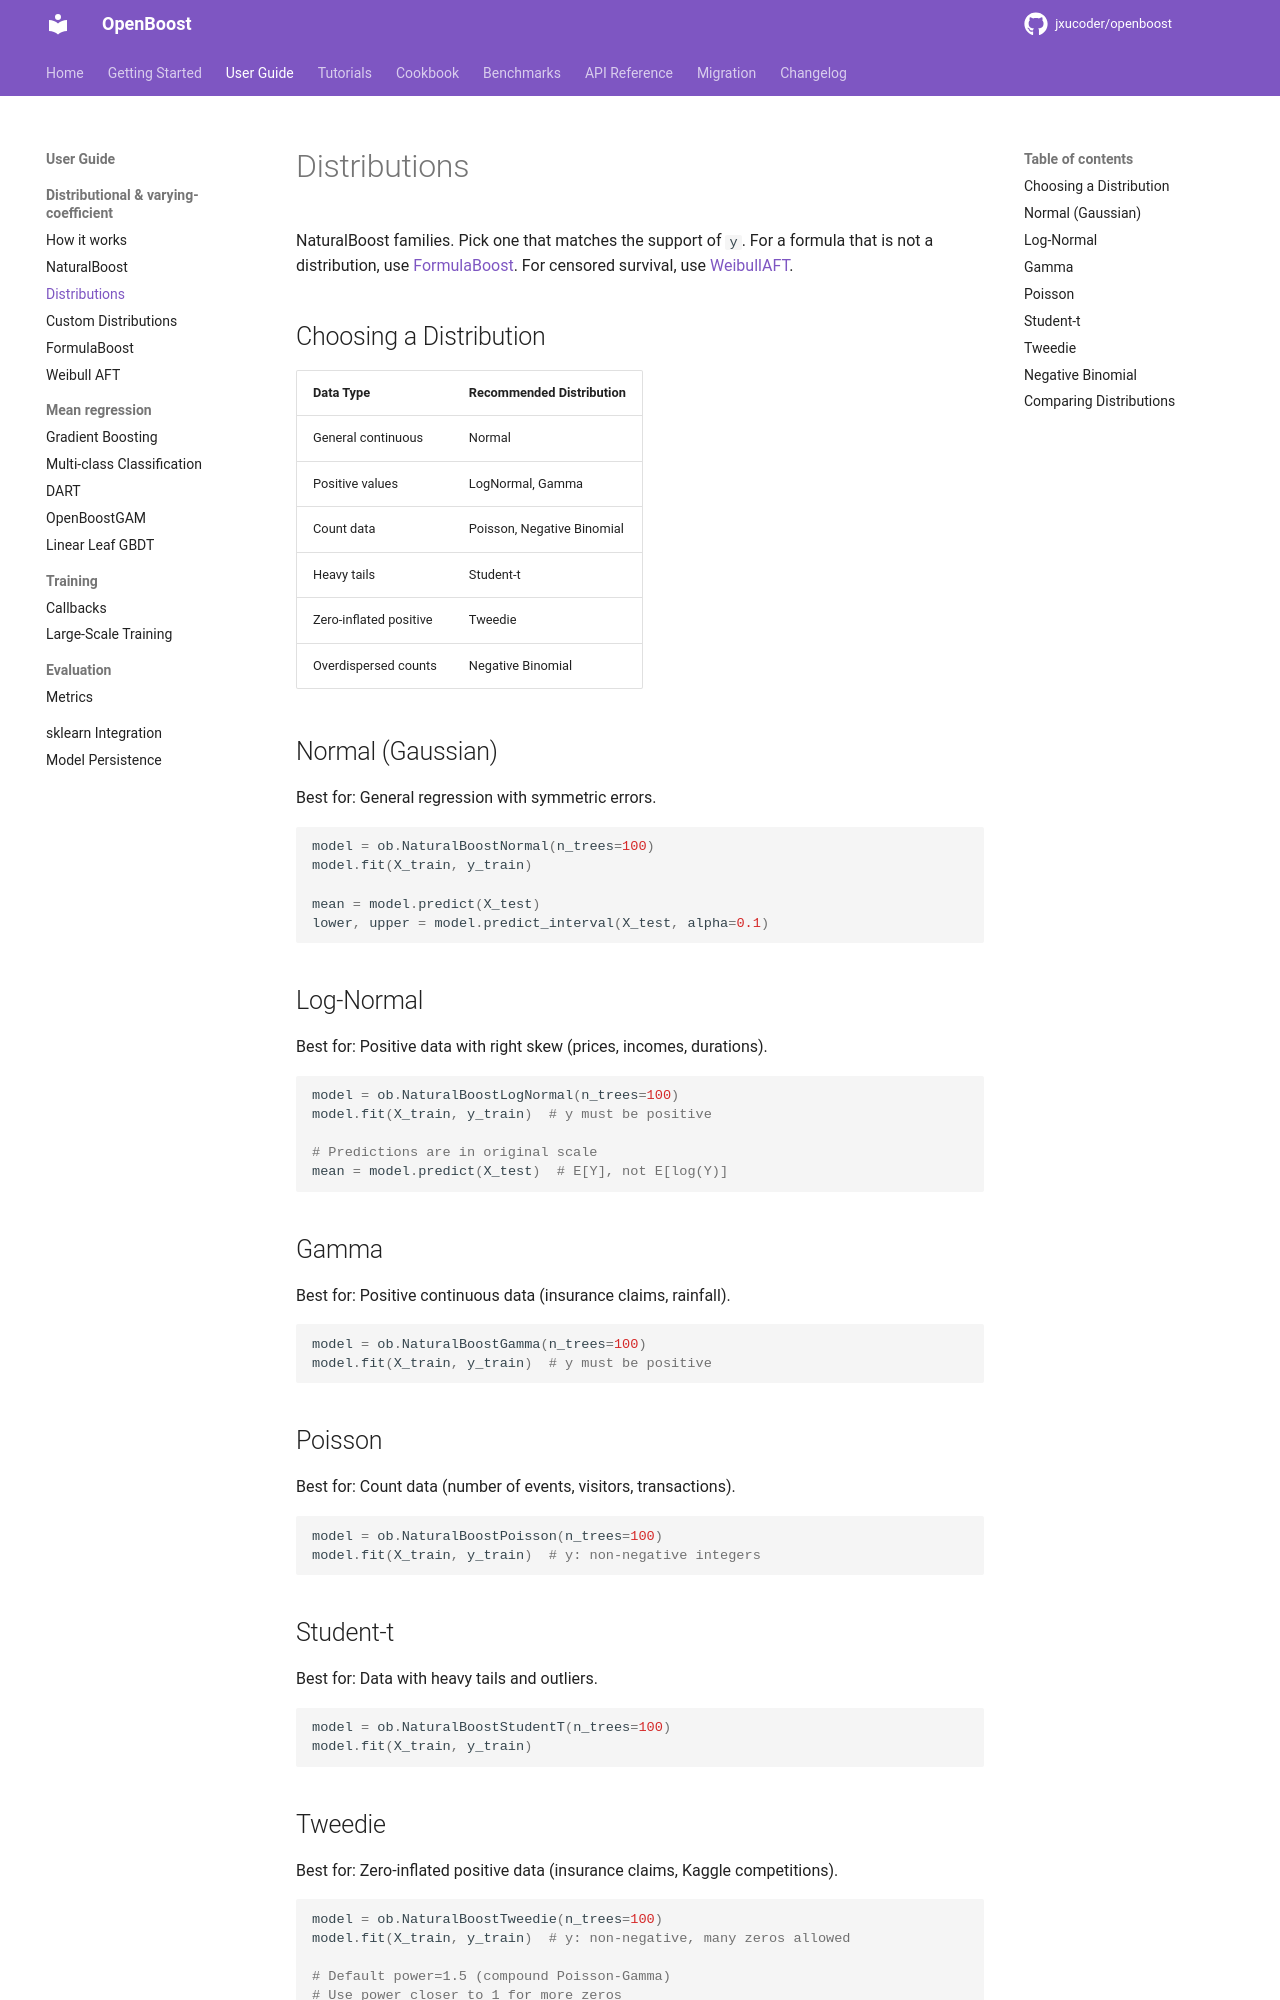

repository: jxucoder/openboost · page: user-guide/naturalboost/distributions/index.html · generator: mkdocs

# Distributions

NaturalBoost families. Pick one that matches the support of `y`. For a
formula that is not a distribution, use
[FormulaBoost](../formulaboost.md). For censored survival, use
[WeibullAFT](../survival.md).

## Choosing a Distribution

| Data Type | Recommended Distribution |
|-----------|-------------------------|
| General continuous | Normal |
| Positive values | LogNormal, Gamma |
| Count data | Poisson, Negative Binomial |
| Heavy tails | Student-t |
| Zero-inflated positive | Tweedie |
| Overdispersed counts | Negative Binomial |

## Normal (Gaussian)

Best for: General regression with symmetric errors.

```python
model = ob.NaturalBoostNormal(n_trees=100)
model.fit(X_train, y_train)

mean = model.predict(X_test)
lower, upper = model.predict_interval(X_test, alpha=0.1)
```

## Log-Normal

Best for: Positive data with right skew (prices, incomes, durations).

```python
model = ob.NaturalBoostLogNormal(n_trees=100)
model.fit(X_train, y_train)  # y must be positive

# Predictions are in original scale
mean = model.predict(X_test)  # E[Y], not E[log(Y)]
```

## Gamma

Best for: Positive continuous data (insurance claims, rainfall).

```python
model = ob.NaturalBoostGamma(n_trees=100)
model.fit(X_train, y_train)  # y must be positive
```

## Poisson

Best for: Count data (number of events, visitors, transactions).

```python
model = ob.NaturalBoostPoisson(n_trees=100)
model.fit(X_train, y_train)  # y: non-negative integers
```

## Student-t

Best for: Data with heavy tails and outliers.

```python
model = ob.NaturalBoostStudentT(n_trees=100)
model.fit(X_train, y_train)
```

## Tweedie

Best for: Zero-inflated positive data (insurance claims, Kaggle competitions).

```python
model = ob.NaturalBoostTweedie(n_trees=100)
model.fit(X_train, y_train)  # y: non-negative, many zeros allowed

# Default power=1.5 (compound Poisson-Gamma)
# Use power closer to 1 for more zeros
# Use power closer to 2 for Gamma-like behavior
```
